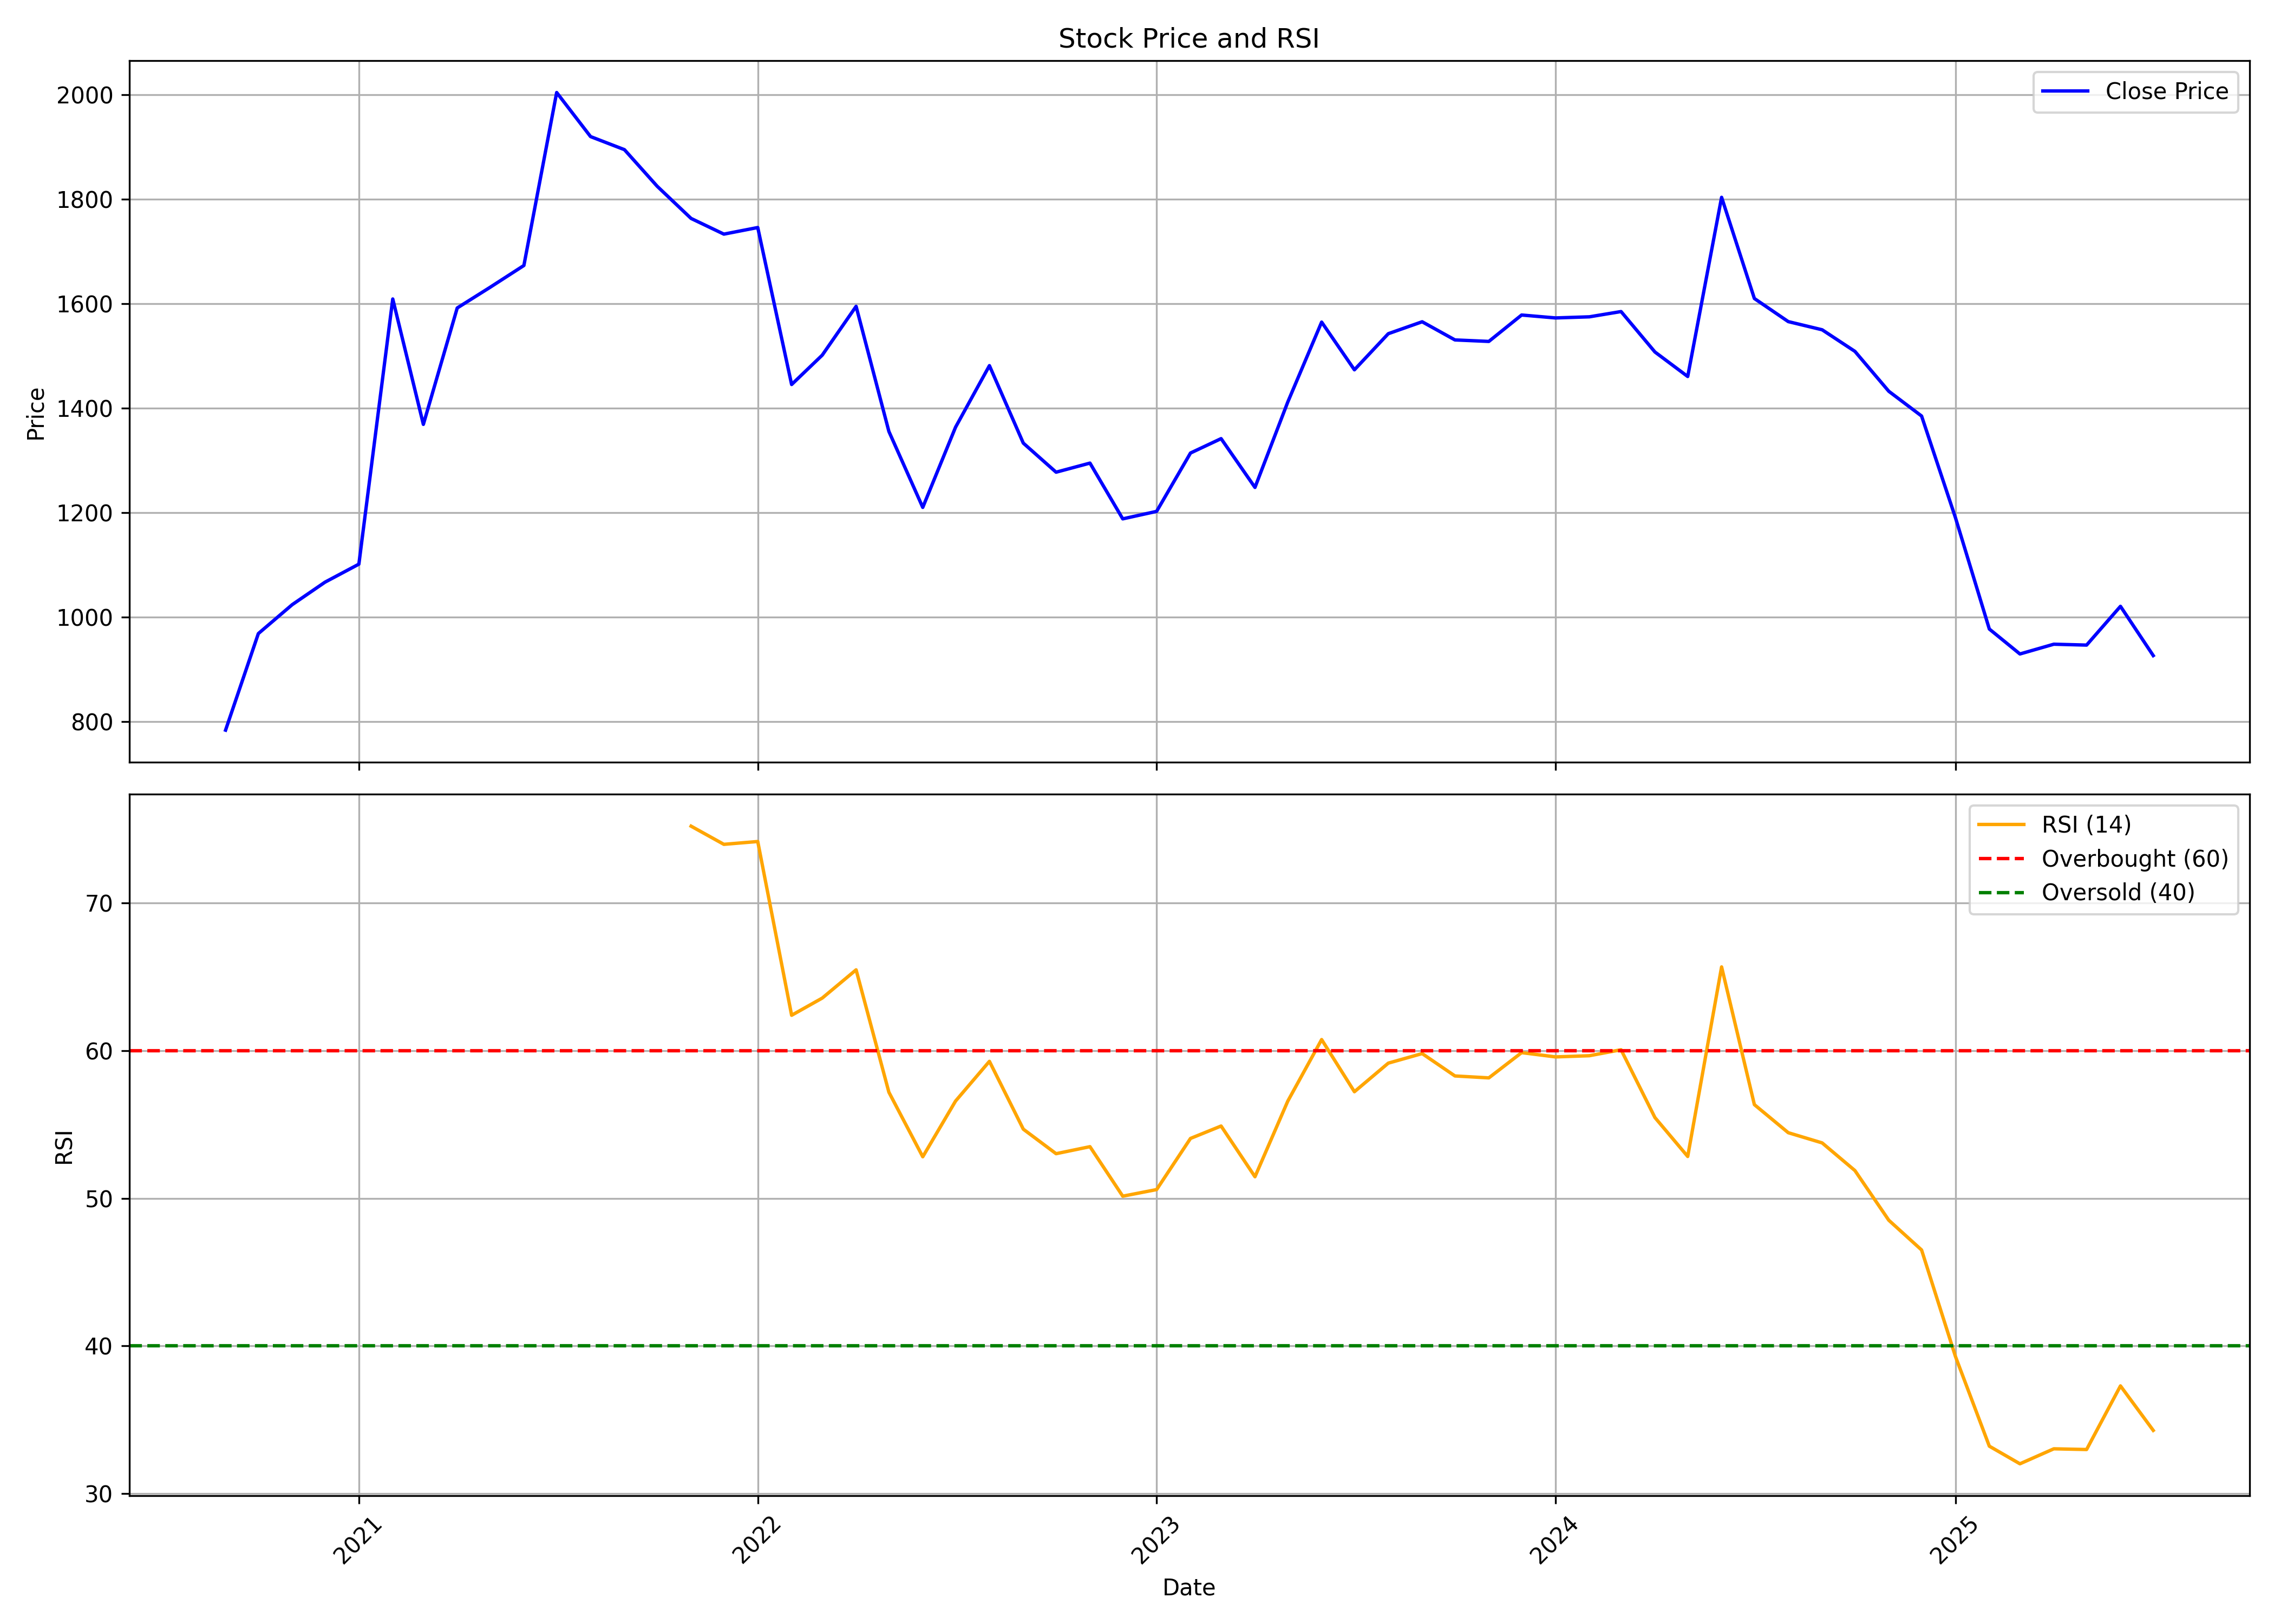

Values plotted in this chart, from the file beside it:
, date, symbol, open, high, low, close, volume, rsi
0, 2020-09-01, ROUTE, 696.2, 959.3, 606.9, 783.3, 88822031, 
1, 2020-10-01, ROUTE, 797.2, 983.5, 667.6, 968.3, 33481550, 
2, 2020-11-01, ROUTE, 962.1, 1118, 859.3, 1024, 13465743, 
3, 2020-12-01, ROUTE, 1047, 1238, 980.7, 1067, 10108638, 
4, 2021-01-01, ROUTE, 1067, 1267, 1067, 1101, 11579489, 
5, 2021-02-01, ROUTE, 1110, 1922, 1058, 1609, 20361906, 
6, 2021-03-01, ROUTE, 1640, 1765, 1355, 1369, 7898029, 
7, 2021-04-01, ROUTE, 1381, 1717, 1379, 1592, 9284055, 
8, 2021-05-01, ROUTE, 1584, 1743, 1454, 1631, 14775629, 
9, 2021-06-01, ROUTE, 1645, 1801, 1592, 1673, 10028146, 
10, 2021-07-01, ROUTE, 1678, 2240, 1658, 2004, 31327869, 
11, 2021-08-01, ROUTE, 2024, 2035, 1705, 1920, 6415249, 
12, 2021-09-01, ROUTE, 1930, 2032, 1861, 1895, 5412744, 
13, 2021-10-01, ROUTE, 1887, 2322, 1783, 1825, 7304072, 
14, 2021-11-01, ROUTE, 1843, 1953, 1626, 1763, 2346676, 75.22
15, 2021-12-01, ROUTE, 1763, 1869, 1616, 1733, 3319104, 73.99
16, 2022-01-01, ROUTE, 1735, 1881, 1438, 1746, 7545963, 74.18
17, 2022-02-01, ROUTE, 1764, 1836, 1356, 1445, 4795618, 62.4
18, 2022-03-01, ROUTE, 1448, 1644, 1444, 1501, 4426664, 63.57
19, 2022-04-01, ROUTE, 1504, 1606, 1483, 1595, 3400644, 65.48
20, 2022-05-01, ROUTE, 1577, 1682, 1037, 1355, 9028044, 57.19
21, 2022-06-01, ROUTE, 1349, 1405, 1024, 1210, 13514742, 52.81
22, 2022-07-01, ROUTE, 1209, 1411, 1169, 1363, 8438242, 56.59
23, 2022-08-01, ROUTE, 1392, 1550, 1355, 1481, 9338319, 59.28
24, 2022-09-01, ROUTE, 1471, 1502, 1200, 1333, 4875824, 54.68
25, 2022-10-01, ROUTE, 1333, 1399, 1264, 1277, 2973008, 53.02
26, 2022-11-01, ROUTE, 1278, 1326, 1243, 1295, 2131156, 53.5
27, 2022-12-01, ROUTE, 1314, 1367, 1123, 1188, 2180270, 50.14
28, 2023-01-01, ROUTE, 1193, 1266, 1110, 1202, 11430474, 50.59
29, 2023-02-01, ROUTE, 1205, 1342, 1140, 1314, 5668456, 54.06
30, 2023-03-01, ROUTE, 1328, 1361, 1211, 1342, 3918741, 54.9
31, 2023-04-01, ROUTE, 1341, 1367, 1187, 1248, 4001865, 51.46
32, 2023-05-01, ROUTE, 1248, 1502, 1231, 1412, 8244949, 56.58
33, 2023-06-01, ROUTE, 1419, 1626, 1417, 1565, 5418642, 60.76
34, 2023-07-01, ROUTE, 1573, 1729, 1445, 1473, 16414560, 57.22
35, 2023-08-01, ROUTE, 1477, 1551, 1440, 1543, 5534763, 59.16
36, 2023-09-01, ROUTE, 1549, 1589, 1517, 1565, 3434485, 59.81
37, 2023-10-01, ROUTE, 1567, 1576, 1520, 1531, 2182311, 58.29
38, 2023-11-01, ROUTE, 1528, 1550, 1504, 1528, 1494202, 58.16
39, 2023-12-01, ROUTE, 1543, 1608, 1515, 1578, 2902880, 59.87
40, 2024-01-01, ROUTE, 1588, 1713, 1540, 1573, 4792495, 59.58
41, 2024-02-01, ROUTE, 1580, 1651, 1551, 1575, 3526590, 59.66
42, 2024-03-01, ROUTE, 1583, 1607, 1534, 1585, 4376879, 60.07
43, 2024-04-01, ROUTE, 1585, 1610, 1494, 1508, 2618533, 55.47
44, 2024-05-01, ROUTE, 1508, 1548, 1375, 1461, 1298811, 52.83
45, 2024-06-01, ROUTE, 1504, 1909, 1371, 1804, 14586389, 65.68
46, 2024-07-01, ROUTE, 1795, 1921, 1594, 1610, 8416619, 56.35
47, 2024-08-01, ROUTE, 1622, 1635, 1477, 1566, 3273095, 54.44
48, 2024-09-01, ROUTE, 1578, 1690, 1515, 1550, 3644333, 53.75
49, 2024-10-01, ROUTE, 1550, 1592, 1472, 1509, 1653441, 51.88
50, 2024-11-01, ROUTE, 1521, 1540, 1326, 1432, 1757421, 48.51
51, 2024-12-01, ROUTE, 1423, 1497, 1347, 1385, 1985687, 46.5
52, 2025-01-01, ROUTE, 1391, 1434, 1125, 1190, 1653597, 39.28
53, 2025-02-01, ROUTE, 1212, 1256, 958.8, 977, 1845648, 33.2
54, 2025-03-01, ROUTE, 981.8, 1116, 912, 929.2, 5933907, 32
55, 2025-04-01, ROUTE, 925, 1037, 859.1, 947.9, 2590747, 33.02
56, 2025-05-01, ROUTE, 947.9, 1001, 897.1, 946.2, 2343423, 32.97
57, 2025-06-01, ROUTE, 951.9, 1154, 942.1, 1020, 14785919, 37.28
58, 2025-07-01, ROUTE, 1024, 1034, 920.0, 926.1, 2242688, 34.27
